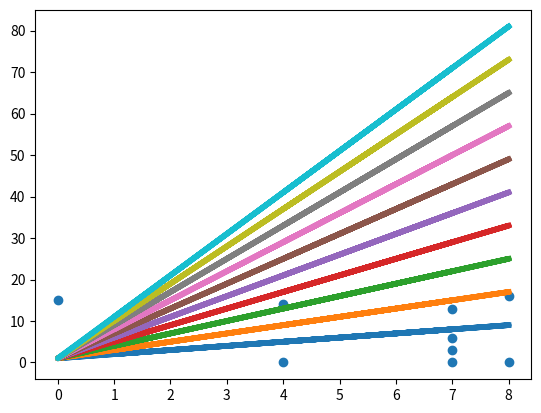

Recreate this plot in Python.
#Plot Linear Regression Line and find out Regressors count

#Create Lists for X and Y coordinates with random numbers

import numpy as np
import matplotlib.pyplot as plt

x1=[] #Initiate X List
for i in range(10):
    r=np.random.randint(10)
    x1.append(r)

print(x1)
y1=[]       #Initiate Y list
for i in range(10):
    r=np.random.randint(20)
    y1.append(r)
print(y1)

import pandas as pd
plt.scatter(x1,y1)  #Plot Scatter Plotting using x1 and y1 lists
#
#   Now draw Line using y=mx+c connecting these points
#   Also find out how points we can connect
#   Keep tracking Regressors
#
any_matched = False
for i in range(10):
    #yhat = mx + c here c=1.5, m=i+1
    yhat=list(map(lambda x: ((i+1)*x + 1.5),x1)) #Predicting values with Linear Regression line
    yhat = [int(j) for j in yhat]   #converting to integers
    print("\nActual=",y1)
    print("\nPredicted=",yhat)
    plt.plot(x1,yhat,lw=4)  #Plotting Straight line
    #Find the diff between actual and predicted
    y1s = pd.Series(y1) #Convert list to Series
    yhats = pd.Series(yhat)
    diff = y1s - yhats #Find diff actual vs predicted for Regressors counting
    print("\n\t Iteration {} results".format(i+1))
#
#   Print min and max details
#
#
#Compute actual vs predicted
#
    print("\nmin = ",diff.min())
    print("\nmax = ",diff.max())
    print("\nmean = ",diff.mean())
    print("\nstd =",diff.std())
#
#Compute Residuals
#
    print("\nCount those matched=",list(diff).count(0)) #how many it could touch
    print("\nResidual count = ",len(diff)-list(diff).count(0))
    plt.pause(1)

    if (list(diff).count(0)) > 0:
            print("\nIteration {} could hit somepoints {}:".format(i,list(diff).count(0)))
            any_matched = True
            last_hit = i + 1
plt.show()

if(any_matched):
    print("\n Check last iteration",last_hit)
else:
    print("\n No iteration could hit atleast one")

#Keep changing m and c and find results
